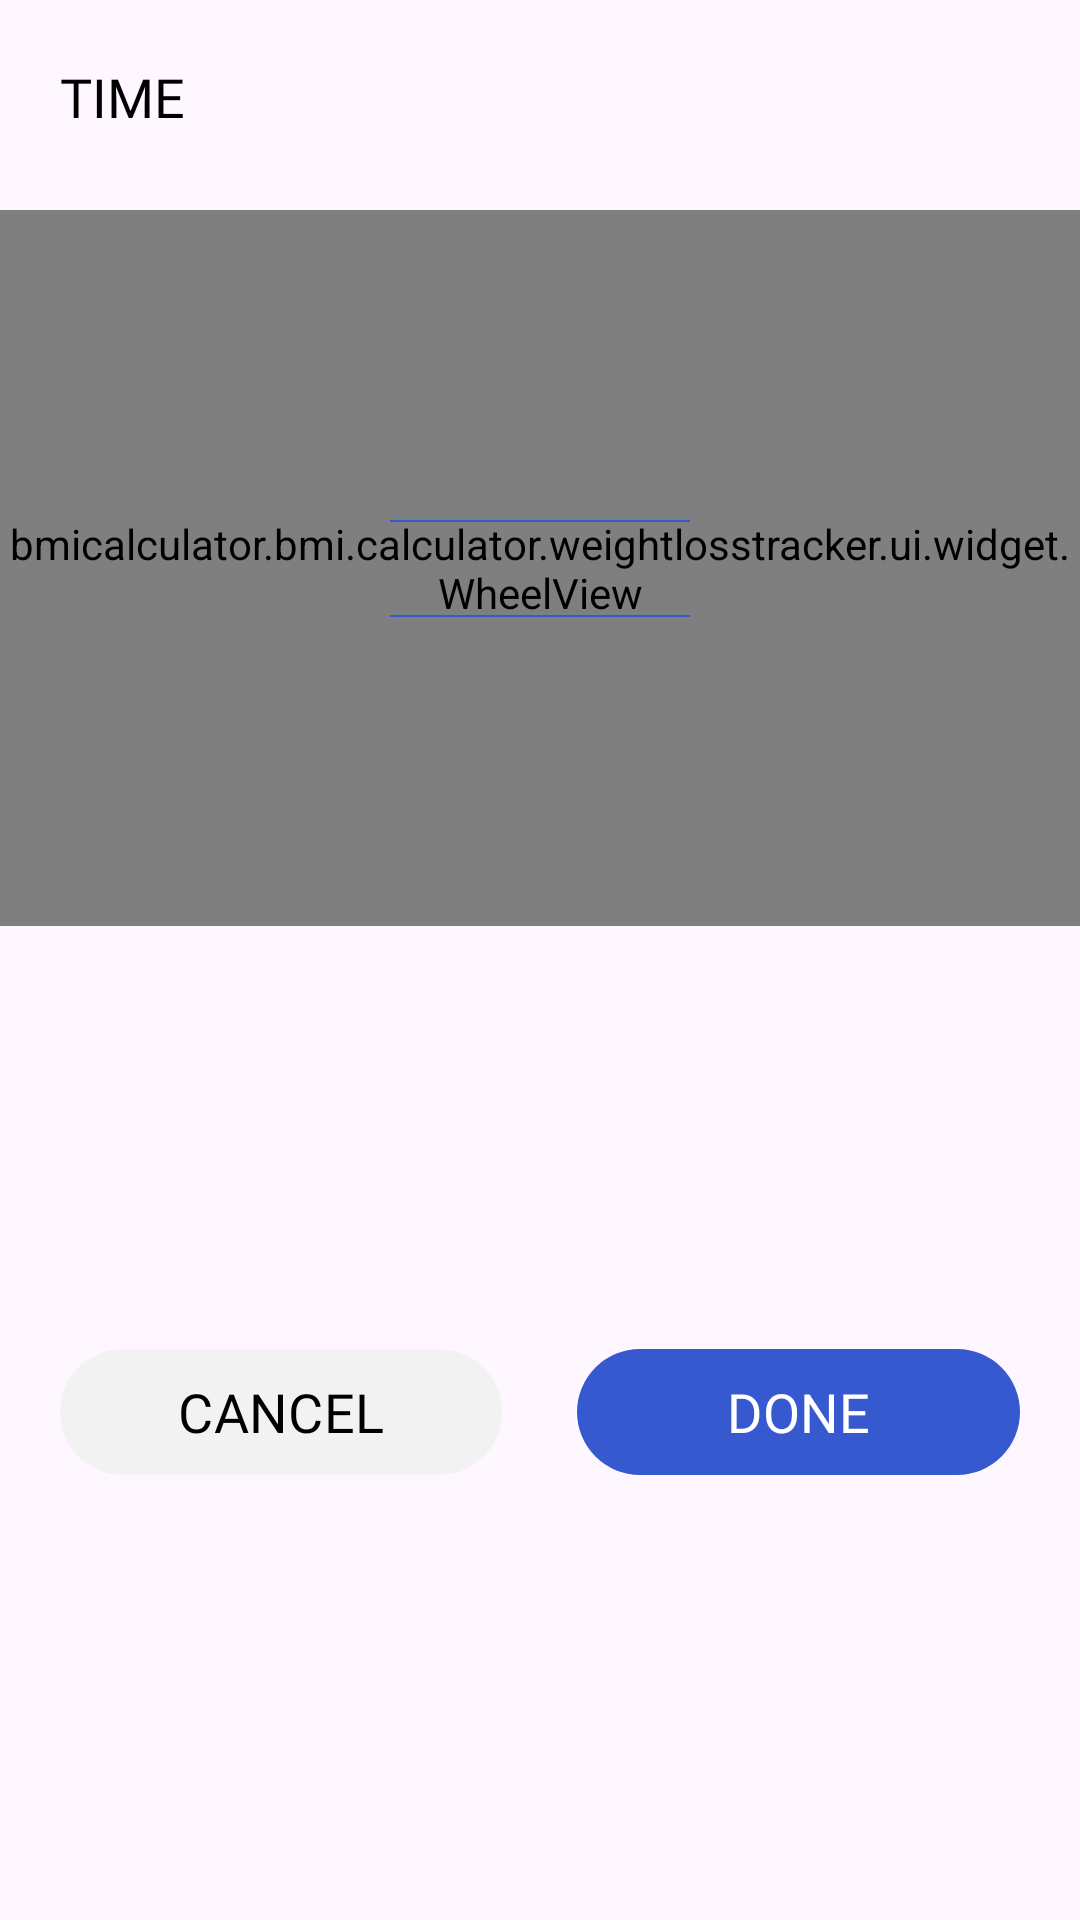

This screen was rendered from an Android layout file. Write that file and the resources it references.
<!-- AndroidManifest.xml: application theme Theme.BMICalculatorWeightLossTracker -->
<!-- res/layout/dialog_time_picker.xml -->
<?xml version="1.0" encoding="utf-8"?>
<androidx.constraintlayout.widget.ConstraintLayout xmlns:android="http://schemas.android.com/apk/res/android"
    xmlns:app="http://schemas.android.com/apk/res-auto"
    android:layout_width="match_parent"
    android:layout_height="wrap_content"
    android:background="@drawable/bg_dialog_bottom"
    android:padding="0dp">

    <TextView
        android:id="@+id/tvTimeTitle"
        android:layout_width="wrap_content"
        android:layout_height="wrap_content"
        android:fontFamily="@font/montserrat_extrabold"
        android:text="TIME"
        android:textColor="#000000"
        android:textSize="18sp"
        android:layout_marginTop="20dp"
        android:layout_marginStart="20dp"
        app:layout_constraintStart_toStartOf="parent"
        app:layout_constraintTop_toTopOf="parent" />

    <androidx.constraintlayout.widget.ConstraintLayout
        android:id="@+id/pickerContainer"
        android:layout_width="match_parent"
        android:layout_height="238.5dp"
        android:layout_marginTop="25.5dp"
        app:layout_constraintTop_toBottomOf="@id/tvTimeTitle">

        <bmicalculator.bmi.calculator.weightlosstracker.ui.widget.WheelView
            android:id="@+id/timePicker"
            android:layout_width="match_parent"
            android:layout_height="match_parent" />

        <View
            android:id="@+id/timeCenterHelper"
            android:layout_width="match_parent"
            android:layout_height="31dp"
            android:visibility="invisible"
            app:layout_constraintBottom_toBottomOf="parent"
            app:layout_constraintTop_toTopOf="parent" />

        <View
            android:layout_width="100dp"
            android:layout_height="0.5dp"
            android:background="#3659CF"
            app:layout_constraintBottom_toTopOf="@id/timeCenterHelper"
            app:layout_constraintEnd_toEndOf="parent"
            app:layout_constraintStart_toStartOf="parent" />

        <View
            android:layout_width="100dp"
            android:layout_height="0.5dp"
            android:background="#3659CF"
            app:layout_constraintEnd_toEndOf="parent"
            app:layout_constraintStart_toStartOf="parent"
            app:layout_constraintTop_toBottomOf="@id/timeCenterHelper" />

    </androidx.constraintlayout.widget.ConstraintLayout>

    <LinearLayout
        android:layout_width="match_parent"
        android:layout_height="wrap_content"
        android:layout_marginTop="7.5dp"
        android:orientation="horizontal"
        android:layout_marginBottom="15dp"
        android:layout_marginStart="20dp"
        android:layout_marginEnd="20dp"
        app:layout_constraintBottom_toBottomOf="parent"
        app:layout_constraintStart_toStartOf="parent"
        app:layout_constraintEnd_toEndOf="parent"
        app:layout_constraintTop_toBottomOf="@id/pickerContainer">

        <com.google.android.material.button.MaterialButton
            android:id="@+id/btnCancel"
            style="@style/Widget.Material3.Button.TonalButton"
            android:layout_width="0dp"
            android:layout_height="50dp"
            android:layout_marginEnd="15dp"
            android:layout_weight="1"
            android:fontFamily="@font/montserrat_extrabold"
            android:text="CANCEL"
            android:textColor="#000000"
            android:textSize="18sp"
            app:backgroundTint="#F2F2F2"
            app:cornerRadius="27.5dp" />

        <com.google.android.material.button.MaterialButton
            android:id="@+id/btnDone"
            android:layout_width="0dp"
            android:layout_height="50dp"
            android:layout_marginStart="10dp"
            android:layout_weight="1"
            android:fontFamily="@font/montserrat_extrabold"
            android:text="DONE"
            android:textColor="#FFFFFF"
            android:textSize="18sp"
            app:backgroundTint="#3659CF"
            app:cornerRadius="27.5dp" />
    </LinearLayout>

</androidx.constraintlayout.widget.ConstraintLayout>
<!-- resources referenced by this layout -->
<resources>
  <style name="Theme.BMICalculatorWeightLossTracker" parent="Base.Theme.BMICalculatorWeightLossTracker" />
  <style name="Base.Theme.BMICalculatorWeightLossTracker" parent="Theme.Material3.DayNight.NoActionBar">
          
          
      </style>
</resources>
